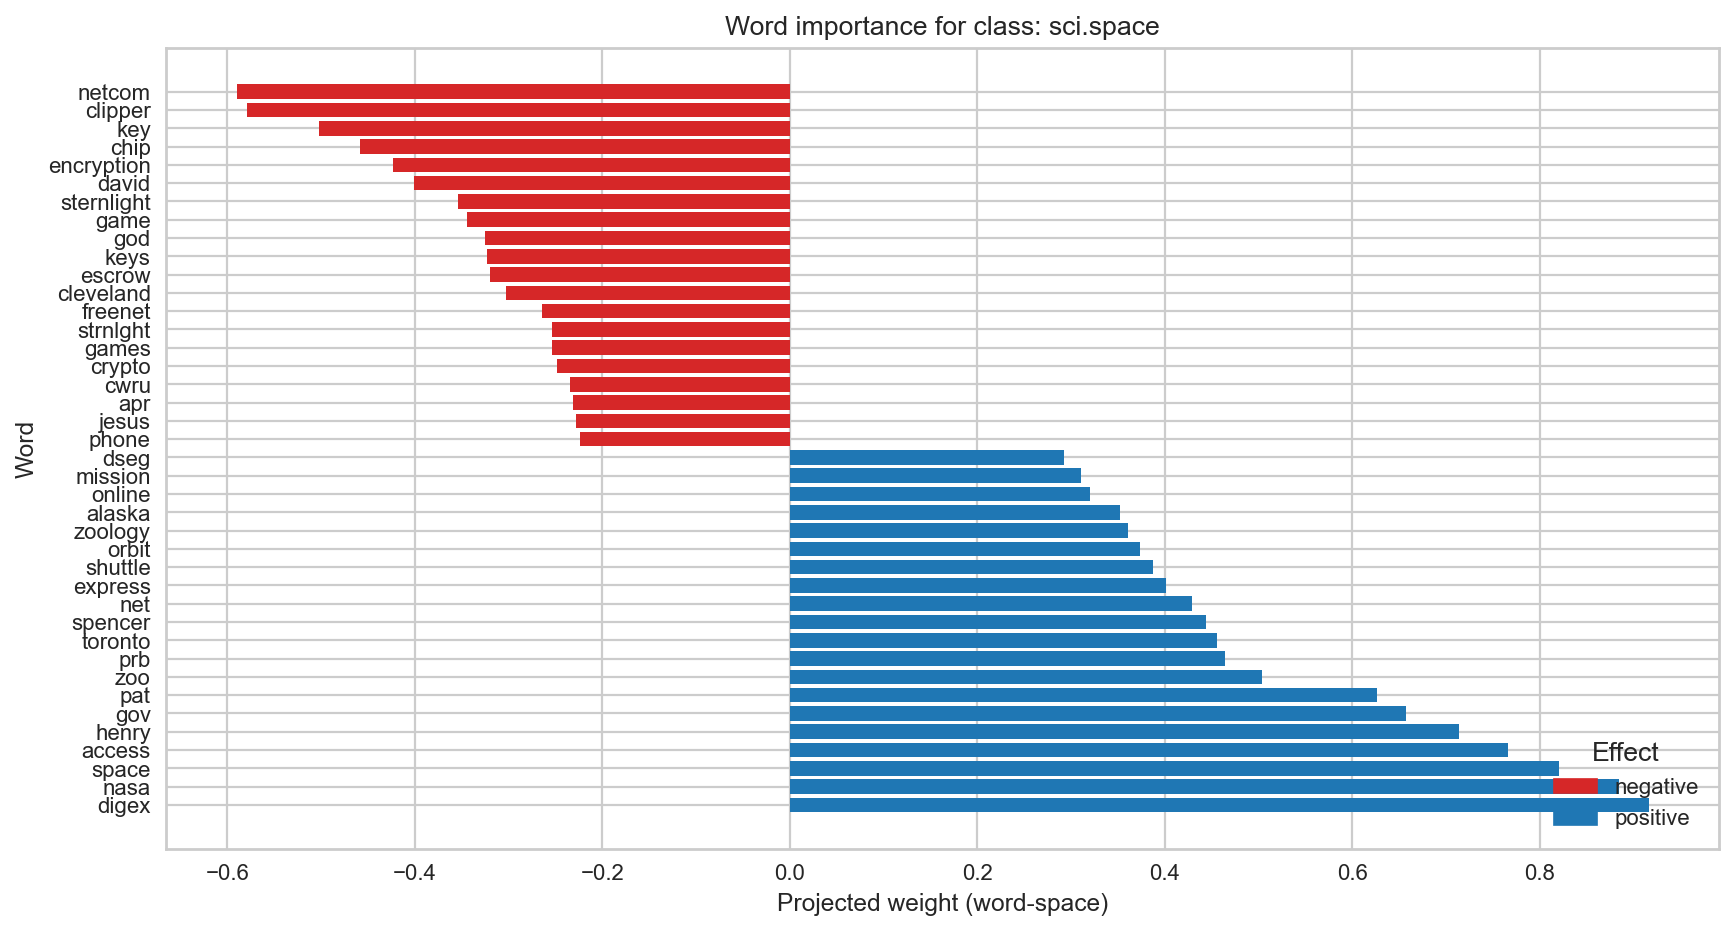

Data behind this chart, as committed beside it:
Word, Weight, Effect
netcom, -0.5897, negative
clipper, -0.5784, negative
key, -0.5016, negative
chip, -0.4588, negative
encryption, -0.4231, negative
david, -0.4005, negative
sternlight, -0.3541, negative
game, -0.3437, negative
god, -0.3251, negative
keys, -0.323, negative
escrow, -0.3195, negative
cleveland, -0.3025, negative
freenet, -0.2645, negative
strnlght, -0.2537, negative
games, -0.2537, negative
crypto, -0.2485, negative
cwru, -0.2339, negative
apr, -0.2314, negative
jesus, -0.2281, negative
phone, -0.2239, negative
dseg, 0.293, positive
mission, 0.3105, positive
online, 0.3201, positive
alaska, 0.352, positive
zoology, 0.3611, positive
orbit, 0.374, positive
shuttle, 0.3881, positive
express, 0.4013, positive
net, 0.4287, positive
spencer, 0.444, positive
toronto, 0.4562, positive
prb, 0.4639, positive
zoo, 0.5041, positive
pat, 0.6263, positive
gov, 0.6577, positive
henry, 0.7138, positive
access, 0.7661, positive
space, 0.8207, positive
nasa, 0.8849, positive
digex, 0.9164, positive
